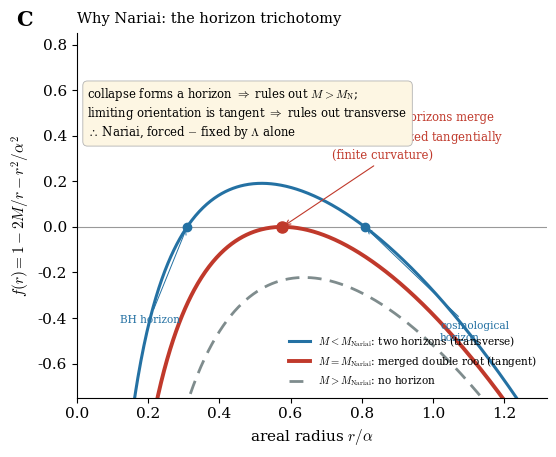

Generate this figure with matplotlib:
"""Panel C - the horizon trichotomy that FORCES Nariai (alpha=1).
f(r)=1-2M/r-r^2 ; horizons at f=0 i.e. 2M=r-r^3, max at r=1/sqrt3 -> Nariai 2M_N=2/(3 sqrt3).
 M<M_N : two roots (BH + cosmo horizon)  -> reassigned null crosses TRANSVERSE  (x: not the limiting orientation)
 M=M_N : double root (r=1/sqrt3)          -> TANGENT / grazes its own horizon    (check: forced)
 M>M_N : no root                           -> NO horizon                          (x: a collapse forms one)
"""
import numpy as np, matplotlib
matplotlib.use('Agg'); import matplotlib.pyplot as plt
plt.rcParams.update({'font.family':'serif','font.size':11,'mathtext.fontset':'cm'})
r=np.linspace(0.06,1.32,600)
def f(M): return 1-2*M/r-r**2
MN=1/(3*np.sqrt(3))
fig,ax=plt.subplots(figsize=(5.7,4.7))
ax.axhline(0,color='0.6',lw=0.8)
# undercritical
ax.plot(r,f(0.14),color='#2471a3',lw=2.2,label=r'$M<M_{\rm Nariai}$: two horizons (transverse)')
# Nariai
ax.plot(r,f(MN),color='#c0392b',lw=2.8,label=r'$M=M_{\rm Nariai}$: merged double root (tangent)')
# overcritical
ax.plot(r,f(0.26),color='#7f8c8d',lw=2.0,ls=(0,(5,3)),label=r'$M>M_{\rm Nariai}$: no horizon')
# mark undercritical roots
ru=[rr for rr in np.roots([-1,0,1,-2*0.14]) if abs(rr.imag)<1e-6 and rr.real>0]
for rr in sorted([x.real for x in ru]):
    ax.plot(rr,0,'o',color='#2471a3',ms=6)
# Nariai double root
rN=1/np.sqrt(3); ax.plot(rN,0,'o',color='#c0392b',ms=8,zorder=5)
ax.annotate('Nariai: two horizons merge\n$r=1/\\sqrt{3}$, grazed tangentially\n(finite curvature)',
            xy=(rN,0),xytext=(rN+0.14,0.30),fontsize=8.4,color='#c0392b',
            arrowprops=dict(arrowstyle='->',color='#c0392b',lw=0.8))
ax.annotate('BH horizon',xy=(sorted([x.real for x in ru])[0],0),xytext=(0.12,-0.42),fontsize=7.6,color='#2471a3',arrowprops=dict(arrowstyle='->',color='#2471a3',lw=0.7))
ax.annotate('cosmological\nhorizon',xy=(sorted([x.real for x in ru])[1],0),xytext=(1.02,-0.5),fontsize=7.6,color='#2471a3',arrowprops=dict(arrowstyle='->',color='#2471a3',lw=0.7))
ax.text(0.03,0.62,'collapse forms a horizon $\\Rightarrow$ rules out $M>M_{\\rm N}$;\nlimiting orientation is tangent $\\Rightarrow$ rules out transverse\n$\\therefore$ Nariai, forced $-$ fixed by $\\Lambda$ alone',fontsize=8.4,va='top',
        bbox=dict(boxstyle='round,pad=0.4',fc='#fdf6e3',ec='0.7',lw=0.6))
ax.set_xlabel(r'areal radius $r/\alpha$'); ax.set_ylabel(r'$f(r)=1-2M/r-r^2/\alpha^2$')
ax.set_ylim(-0.75,0.85); ax.set_xlim(0,1.32)
ax.text(-0.13,1.02,'C',transform=ax.transAxes,fontsize=15,fontweight='bold')
ax.text(0.0,1.02,r'Why Nariai: the horizon trichotomy',transform=ax.transAxes,fontsize=10.5,va='bottom')
ax.legend(loc='lower right',fontsize=7.6,frameon=False)
for s in ['top','right']: ax.spines[s].set_visible(False)
plt.tight_layout(); plt.savefig('panelC_trichotomy.png',dpi=160,bbox_inches='tight'); plt.savefig('panelC_trichotomy.pdf',bbox_inches='tight')
print('ok  M_N=%.4f  2M_N=%.4f (=2/(3sqrt3)=%.4f)'%(MN,2*MN,2/(3*np.sqrt(3))))
